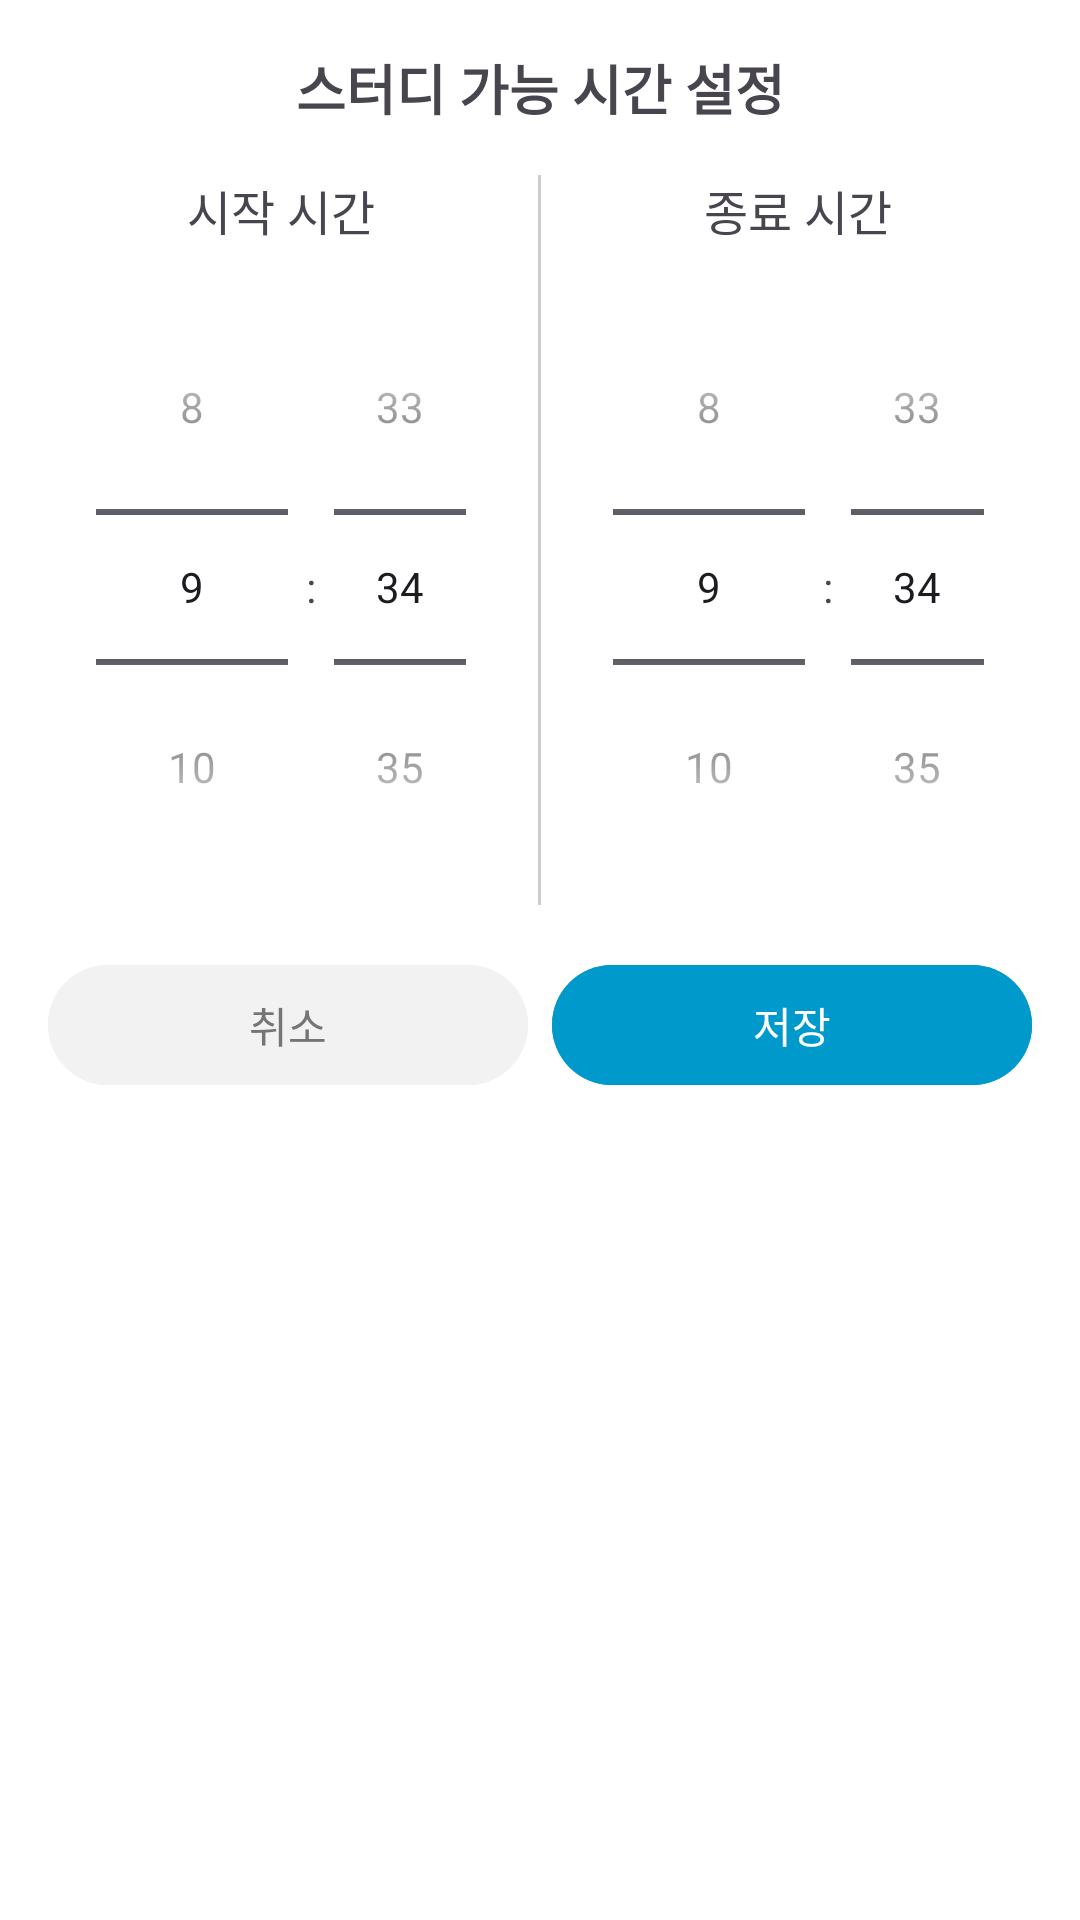

Here is an Android app screen rendered from its layout file. Give the layout XML and the strings, colors and styles it references.
<!-- AndroidManifest.xml: application theme Theme.Smiti -->
<!-- res/layout/dialog_time_range_picker.xml -->
<?xml version="1.0" encoding="utf-8"?>
<LinearLayout xmlns:android="http://schemas.android.com/apk/res/android"
    android:layout_width="match_parent"
    android:layout_height="wrap_content"
    android:orientation="vertical"
    android:padding="16dp"
    android:background="@android:color/white">

    <TextView
        android:layout_width="match_parent"
        android:layout_height="wrap_content"
        android:text="스터디 가능 시간 설정"
        android:textSize="18sp"
        android:textStyle="bold"
        android:gravity="center"
        android:layout_marginBottom="16dp"/>

    <LinearLayout
        android:layout_width="match_parent"
        android:layout_height="wrap_content"
        android:orientation="horizontal">

        
        <LinearLayout
            android:layout_width="0dp"
            android:layout_height="wrap_content"
            android:layout_weight="1"
            android:orientation="vertical"
            android:gravity="center">

            <TextView
                android:layout_width="wrap_content"
                android:layout_height="wrap_content"
                android:text="시작 시간"
                android:textSize="16sp"
                android:layout_marginBottom="8dp"/>

            <TimePicker
                android:id="@+id/picker_start_time"
                android:layout_width="match_parent"
                android:layout_height="wrap_content"
                android:timePickerMode="spinner" />
        </LinearLayout>

        
        <View
            android:layout_width="1dp"
            android:layout_height="match_parent"
            android:background="#CCCCCC"
            android:layout_marginHorizontal="8dp"/>

        
        <LinearLayout
            android:layout_width="0dp"
            android:layout_height="wrap_content"
            android:layout_weight="1"
            android:orientation="vertical"
            android:gravity="center">

            <TextView
                android:layout_width="wrap_content"
                android:layout_height="wrap_content"
                android:text="종료 시간"
                android:textSize="16sp"
                android:layout_marginBottom="8dp"/>

            <TimePicker
                android:id="@+id/picker_end_time"
                android:layout_width="match_parent"
                android:layout_height="wrap_content"
                android:timePickerMode="spinner" />
        </LinearLayout>
    </LinearLayout>

    
    <LinearLayout
        android:layout_width="match_parent"
        android:layout_height="wrap_content"
        android:orientation="horizontal"
        android:layout_marginTop="16dp">

        <Button
            android:id="@+id/btn_cancel"
            android:layout_width="0dp"
            android:layout_height="wrap_content"
            android:layout_weight="1"
            android:text="취소"
            android:backgroundTint="#F2F2F2"
            android:textColor="#757575"
            android:layout_marginEnd="4dp"/>

        <Button
            android:id="@+id/btn_save"
            android:layout_width="0dp"
            android:layout_height="wrap_content"
            android:layout_weight="1"
            android:text="저장"
            android:backgroundTint="@android:color/holo_blue_dark"
            android:textColor="#FFFFFF"
            android:layout_marginStart="4dp"/>
    </LinearLayout>
</LinearLayout>
<!-- resources referenced by this layout -->
<resources>
  <style name="Theme.Smiti" parent="Base.Theme.Smiti" />
  <style name="Base.Theme.Smiti" parent="Theme.Material3.DayNight.NoActionBar">
          
          
      </style>
</resources>
